Photos from the image-classification dataset "dataset" in the GitHub repository atlan-antillia/sol4py. Its 50 classes are: 3x3 basketball, archery, artistic gymnastics, artistic swimming, athletics, badminton, baseball, basketball, beach volleyball, boxing, canoe slalom, canoe sprint, cycling BMX freestyle, cycling BMX racing, cycling mountain bike, cycling road, cycling track, diving, equestrian dressage, equestrian eventing, equestrian jumping, fencing, football, golf, handball, hockey, judo, karate kata, karate kumite, marathon swimming, modern pentathlon, rhythmic gymnastics, rowing, rugby, sailing, shooting, skateboarding, softball, sport climbing, surfing, swimming, table tennis, taekwondo, tennis, trampoline gymnastics, triathlon, volleyball, water polo, weightlifting, wrestling.

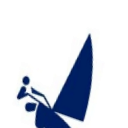
Label: sailing

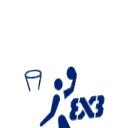
Label: 3x3 basketball

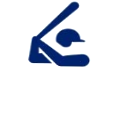
Label: baseball

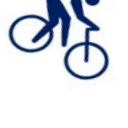
Label: cycling mountain bike

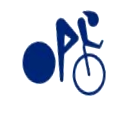
Label: cycling track

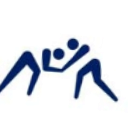
Label: wrestling
